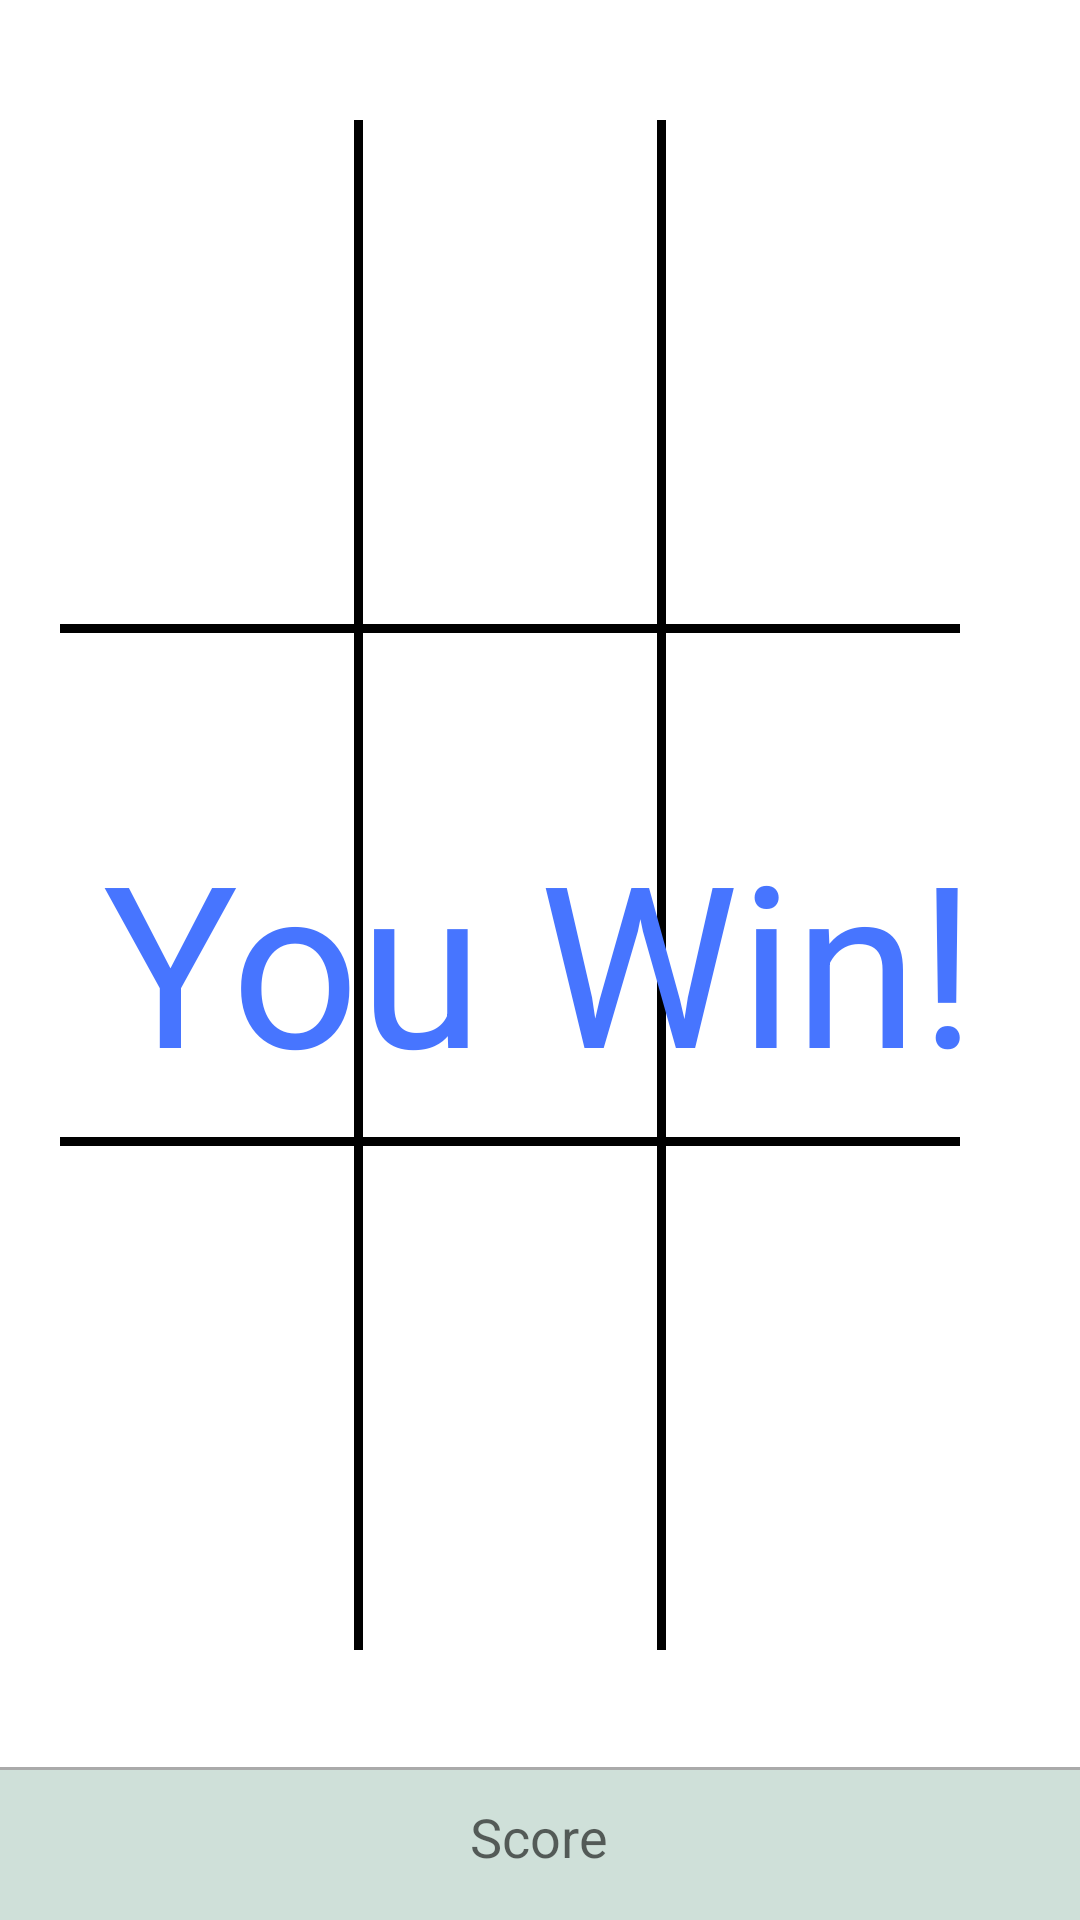

Produce the Android XML layout that renders to this screen, including the resource entries it uses.
<!-- AndroidManifest.xml: application theme AppTheme -->
<!-- res/layout/activity_main.xml -->
<RelativeLayout xmlns:android="http://schemas.android.com/apk/res/android"
    xmlns:tools="http://schemas.android.com/tools"
    android:id="@+id/fullscreen_content"
    android:layout_width="fill_parent"
    android:layout_height="fill_parent"
    android:orientation="vertical"
    android:background="@android:color/white"
    tools:context=".FullscreenGame">

    <TableLayout
        android:id="@+id/Grid"
        android:layout_width="match_parent"
        android:layout_height="match_parent"
        android:background="@android:color/white"
        android:keepScreenOn="true"
        android:paddingLeft="20dp"
        android:paddingTop="40dp"
        android:paddingRight="40dp"
        android:paddingBottom="40dp"
        android:layout_above="@+id/info">

        <TableRow
            android:id="@+id/Row1"
            android:layout_width="wrap_content"
            android:layout_height="wrap_content"
            android:layout_weight="1"
            android:gravity="center">

            <TextView
                android:id="@+id/cell00"
                android:layout_width="0dp"
                android:layout_height="fill_parent"
                android:layout_weight="1"
                android:clickable="true"
                android:gravity="center"
                android:onClick="cellClick"
                android:textAppearance="?android:attr/textAppearanceLarge"
                android:textSize="85sp"
                android:textStyle="bold"
                />

            <View
                android:layout_width="3dp"
                android:layout_height="fill_parent"
                android:background="@android:color/black">

            </View>

            <TextView
                android:id="@+id/cell01"
                android:layout_width="0dp"
                android:layout_height="fill_parent"
                android:layout_weight="1"
                android:clickable="true"
                android:gravity="center"
                android:onClick="cellClick"
                android:textAppearance="?android:attr/textAppearanceLarge"
                android:textSize="85sp"
                android:textStyle="bold" />

            <View
                android:layout_width="3dp"
                android:layout_height="fill_parent"
                android:background="@android:color/black">

            </View>

            <TextView
                android:id="@+id/cell02"
                android:layout_width="0dp"
                android:layout_height="fill_parent"
                android:layout_weight="1"
                android:clickable="true"
                android:gravity="center"
                android:onClick="cellClick"
                android:textAppearance="?android:attr/textAppearanceLarge"
                android:textSize="85sp"
                android:textStyle="bold" />
        </TableRow>

        <TableRow
            android:layout_width="wrap_content"
            android:layout_height="wrap_content">

            <View
                android:layout_width="wrap_content"
                android:layout_height="3dp"
                android:background="@android:color/black">

            </View>
        </TableRow>

        <TableRow
            android:id="@+id/Row2"
            android:layout_width="wrap_content"
            android:layout_height="wrap_content"
            android:layout_weight="1"
            android:gravity="center">

            <TextView
                android:id="@+id/cell10"
                android:layout_width="0dp"
                android:layout_height="fill_parent"
                android:layout_weight="1"
                android:clickable="true"
                android:gravity="center"
                android:onClick="cellClick"
                android:textAppearance="?android:attr/textAppearanceLarge"
                android:textSize="85sp"
                android:textStyle="bold" />

            <View
                android:layout_width="3dp"
                android:layout_height="fill_parent"
                android:background="@android:color/black">

            </View>

            <TextView
                android:id="@+id/cell11"
                android:layout_width="0dp"
                android:layout_height="fill_parent"
                android:layout_weight="1"
                android:clickable="true"
                android:gravity="center"
                android:onClick="cellClick"
                android:textAppearance="?android:attr/textAppearanceLarge"
                android:textSize="85sp"
                android:textStyle="bold" />

            <View
                android:layout_width="3dp"
                android:layout_height="fill_parent"
                android:background="@android:color/black">

            </View>

            <TextView
                android:id="@+id/cell12"
                android:layout_width="0dp"
                android:layout_height="fill_parent"
                android:layout_weight="1"
                android:clickable="true"
                android:gravity="center"
                android:onClick="cellClick"
                android:textAppearance="?android:attr/textAppearanceLarge"
                android:textSize="85sp"
                android:textStyle="bold" />
        </TableRow>

        <TableRow
            android:layout_width="wrap_content"
            android:layout_height="wrap_content">

            <View
                android:layout_width="wrap_content"
                android:layout_height="3dp"
                android:background="@android:color/black">

            </View>
        </TableRow>

        <TableRow
            android:id="@+id/Row3"
            android:layout_width="wrap_content"
            android:layout_height="wrap_content"
            android:layout_weight="1"
            android:gravity="center">

            <TextView
                android:id="@+id/cell20"
                android:layout_width="0dp"
                android:layout_height="fill_parent"
                android:layout_weight="1"
                android:clickable="true"
                android:gravity="center"
                android:onClick="cellClick"
                android:textAppearance="?android:attr/textAppearanceLarge"
                android:textSize="85sp"
                android:textStyle="bold" />

            <View
                android:layout_width="3dp"
                android:layout_height="fill_parent"
                android:background="@android:color/black">

            </View>

            <TextView
                android:id="@+id/cell21"
                android:layout_width="0dp"
                android:layout_height="fill_parent"
                android:layout_weight="1"
                android:clickable="true"
                android:gravity="center"
                android:onClick="cellClick"
                android:textAppearance="?android:attr/textAppearanceLarge"
                android:textSize="85sp"
                android:textStyle="bold" />

            <View
                android:layout_width="3dp"
                android:layout_height="fill_parent"
                android:background="@android:color/black">

            </View>

            <TextView
                android:id="@+id/cell22"
                android:layout_width="0dp"
                android:layout_height="fill_parent"
                android:layout_weight="1"
                android:clickable="true"
                android:gravity="center"
                android:onClick="cellClick"
                android:textAppearance="?android:attr/textAppearanceLarge"
                android:textSize="85sp"
                android:textStyle="bold" />
        </TableRow>
    </TableLayout>

    <View
        android:id="@+id/line"
        android:layout_width="fill_parent"
        android:layout_height="1dp"
        android:layout_above="@+id/info"
        android:background="@android:color/darker_gray">

    </View>

    <LinearLayout
        android:layout_width="match_parent"
        android:orientation="horizontal"
        android:layout_height="50dp"
        android:background="@color/Info"
        android:layout_alignParentBottom="true"
        android:id="@+id/info"
        android:padding="10dp">

        <TextView
            android:id="@+id/you"
            android:layout_width="wrap_content"
            android:layout_height="wrap_content"
            android:textAppearance="?android:attr/textAppearanceMedium"
            android:layout_weight="1" />

        <TextView
            android:id="@+id/opponent"
            android:layout_width="wrap_content"
            android:layout_height="wrap_content"
            android:textAppearance="?android:attr/textAppearanceMedium"
            android:layout_weight="1" />

        <TextView
            android:layout_width="wrap_content"
            android:layout_height="wrap_content"
            android:textAppearance="?android:attr/textAppearanceMedium"
            android:text="@string/Score"
            android:id="@+id/score"
            android:layout_weight="2" />
    </LinearLayout>

    <ImageView
        android:id="@+id/DrawingImageView"
        android:layout_width="wrap_content"
        android:layout_height="wrap_content"
        android:contentDescription="@string/img" />

    <TextView
        android:id="@+id/result"
        android:layout_width="wrap_content"
        android:layout_height="wrap_content"
        android:textAppearance="?android:attr/textAppearanceLarge"
        android:text="@string/YouWin"
        android:textColor="#4775FF"
        android:layout_centerVertical="true"
        android:textSize="75sp"
        android:layout_centerHorizontal="true" />

    <ImageButton
        android:background="@drawable/restart"
        android:layout_width="50dp"
        android:layout_height="50dp"
        android:text="@string/Reset"
        android:id="@+id/reset"
        android:layout_alignParentRight="true"
        android:layout_above="@id/line"
        android:layout_marginBottom="20dp"
        android:layout_marginRight="40dp" />


</RelativeLayout>
<!-- resources referenced by this layout -->
<resources>
  <color name="Info">#96adcabe</color>
  <string name="Reset">Reset</string>
  <string name="Score">Score </string>
  <string name="YouWin">You Win!</string>
  <style name="AppTheme" parent="Theme.AppCompat.Light.NoActionBar">
          
          <item name="android:windowFullscreen">true</item>
          <item name="colorPrimary">@color/colorPrimary</item>
          <item name="colorPrimaryDark">@color/colorPrimaryDark</item>
      </style>
  <color name="colorPrimary">#3F51B5</color>
  <color name="colorPrimaryDark">#303F9F</color>
</resources>
